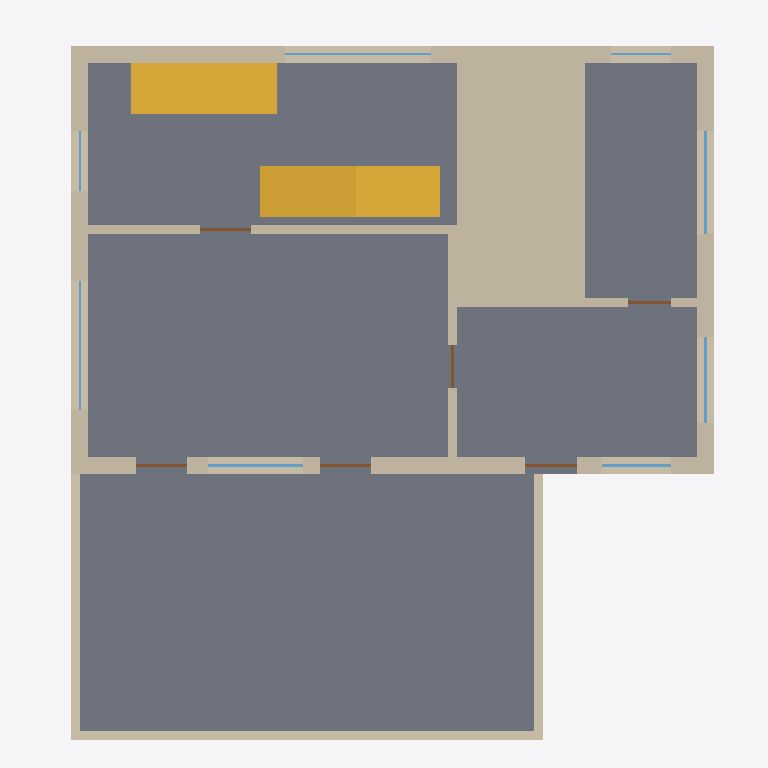
Plan cut of the same IFC building model at storey 'Cantilevered house - bedrooms / +3 m' (level 3.00 m, cut at 4.40 m), seen from above with north up, elements coloured by IFC class: 11 walls (beige), 8 windows (light blue), 6 doors (brown), 2 slabs (grey), 1 stair (yellow). Cut surfaces are drawn darker.
Extent 15.4 m × 16.6 m × 13.1 m (x, y, z). Storeys (3): Cantilevered house - living / +0 m at 0.00 m; Cantilevered house - bedrooms / +3 m at 3.00 m; Cantilevered house - upper / +6 m at 6.00 m. Elements (69): 29 IfcWall, 19 IfcWindow, 12 IfcDoor, 6 IfcSlab, 1 IfcBuildingElementProxy, 1 IfcStair, 1 IfcStairFlight.

HEADER;
FILE_DESCRIPTION(('ViewDefinition [CoordinationView]'),'2;1');
FILE_NAME('fallingwater-master.ifc','2026-10-23T00:00:00',('Author'),('Organisation'),'ifcopenshell','ifcopenshell','');
FILE_SCHEMA(('IFC4'));
ENDSEC;
DATA;
#1=IFCPROJECT('1Lwtk6WuLM$vkyhDlp$8HL',$,'Cantilevered house over a stream',$,$,$,$,(#11),#6);
#55=IFCSITE('3ZTgGAszrIlBmllrVSeo4r',$,'Wooded ravine site',$,$,#54,$,$,.ELEMENT.,$,$,$,$,$);
#61=IFCBUILDING('0kZ$EiyFnP18bUjG5$U58O',$,'Cantilevered house',$,$,#60,$,$,.ELEMENT.,$,$,$);
#73=IFCBUILDINGSTOREY('1_g$4R7hTL7fDbJPbGz8V6',$,'Cantilevered house - living / +0 m',$,$,#72,$,$,.ELEMENT.,0.0);
#79=IFCBUILDINGSTOREY('2B3AGIkOfS8ghAe_hEWQ2y',$,'Cantilevered house - bedrooms / +3 m',$,$,#78,$,$,.ELEMENT.,3.0);
#85=IFCBUILDINGSTOREY('2yvX4WYinM_PcuhbszPMLJ',$,'Cantilevered house - upper / +6 m',$,$,#84,$,$,.ELEMENT.,6.0);
#140=IFCSLAB('2A0cIgiZvMqRJdfE33CQBX',$,'Bedroom floor tray',$,$,#137,#139,$,.FLOOR.);
#158=IFCSLAB('1pCjEU7fLHufQX48c8wN6A',$,'Master terrace tray',$,$,#155,#157,$,.FLOOR.);
#1753=IFCWALL('0FiYemyLHMg83Alp$1V_bU',$,'Stone core L1',$,$,#1750,#1752,$,.STANDARD.);
#2108=IFCSTAIR('2fZw2ySF5N8Qk5j4TIIDcc',$,'Interior stairs',$,$,#2107,$,$,.STRAIGHT_RUN_STAIR.);
#1023=IFCWALL('0DlyGbRZbKivmcMXNSn5xF',$,'North wall L1',$,$,#1020,#1022,$,.STANDARD.);
#815=IFCWALL('3yFrvVQ$jNy965UH_ByjG_',$,'South wall L1',$,$,#812,#814,$,.STANDARD.);
#1117=IFCWALL('35CLyTFyvKYAzxblR70xzV',$,'West wall L1',$,$,#1114,#1116,$,.STANDARD.);
#1211=IFCWALL('022sPD2f1KLg3w3bryYR8B',$,'East wall L1',$,$,#1208,#1210,$,.STANDARD.);
#1843=IFCWALL('1Hh0JaNVLSsfDnLq9y1Qy_',$,'Parapet L1 S',$,$,#1840,#1842,$,.STANDARD.);
#1305=IFCWALL('0wbG2meEvQdRUmUSAb$Py_',$,'Hall partition L1',$,$,#1302,#1304,$,.STANDARD.);
#1861=IFCWALL('3xi_qI0_HHQ8Hlne1bcZvg',$,'Parapet L1 W',$,$,#1858,#1860,$,.STANDARD.);
#1879=IFCWALL('3V3qTBJWbRzhf282EGGCft',$,'Parapet L1 E',$,$,#1876,#1878,$,.STANDARD.);
#1361=IFCWALL('3lubIjuGjSFeEAK85ZXtuH',$,'Master east partition L1',$,$,#1358,#1360,$,.STANDARD.);
#1417=IFCWALL('2oAlEcfr5G_w0beO0_RUPc',$,'East room partition L1',$,$,#1414,#1416,$,.STANDARD.);
#1286=IFCWINDOW('3MykQo5brRjwRnXH9B_Fcy',$,'Window L1/E/o1',$,$,#1283,#1285,$,1.3000000000000003,2.4,.WINDOW.,.SINGLE_PANEL.,$);
#1060=IFCWINDOW('3o5SzAL3PSPBJJjX8Glki0',$,'Window L1/N/o0',$,$,#1057,#1059,$,1.3000000000000003,3.4,.WINDOW.,.SINGLE_PANEL.,$);
#890=IFCWINDOW('1wtUThevvQFg1qC4mDEL55',$,'Window L1/S/o1',$,$,#887,#889,$,1.3000000000000003,2.2,.WINDOW.,.SINGLE_PANEL.,$);
#1154=IFCWINDOW('0Q0GVF2gPJK8xsjgw3b8_D',$,'Window L1/W/o0',$,$,#1151,#1153,$,1.3000000000000003,3.0,.WINDOW.,.SINGLE_PANEL.,$);
#1248=IFCWINDOW('3zdljQZs9V$xc5GU7rqvxn',$,'Window L1/E/o0',$,$,#1245,#1247,$,1.3000000000000003,2.0,.WINDOW.,.SINGLE_PANEL.,$);
#1004=IFCWINDOW('2QCpbWC7rRcuwrHkB1LbRO',$,'Window L1/S/o4',$,$,#1001,#1003,$,1.3000000000000003,1.6,.WINDOW.,.SINGLE_PANEL.,$);
#966=IFCDOOR('0swmWRDB5Qpg3Mjo1e4CzB',$,'Door L1/S/o3',$,$,#963,#965,$,2.3,1.2,.DOOR.,.SINGLE_SWING_LEFT.,$);
#852=IFCDOOR('1Me7$QlePKUAVSDDt42sCf',$,'Door L1/S/o0',$,$,#849,#851,$,2.3,1.2,.DOOR.,.SINGLE_SWING_LEFT.,$);
#928=IFCDOOR('1LEYa4hePPU8HHAWg7g5ZK',$,'Door L1/S/o2',$,$,#925,#927,$,2.3,1.2,.DOOR.,.SINGLE_SWING_LEFT.,$);
#1342=IFCDOOR('3BG4imYW9MCAsafko3Kvbl',$,'Door L1/hall/o0',$,$,#1339,#1341,$,2.3,1.2,.DOOR.,.SINGLE_SWING_LEFT.,$);
#1398=IFCDOOR('3DjM8XhQ1HfPj3JpyvDbfa',$,'Door L1/master-east/o0',$,$,#1395,#1397,$,2.3,1.0,.DOOR.,.SINGLE_SWING_LEFT.,$);
#1454=IFCDOOR('0fXAobgszJluz8tI9K_PT0',$,'Door L1/east-room/o0',$,$,#1451,#1453,$,2.3,1.0,.DOOR.,.SINGLE_SWING_LEFT.,$);
#1098=IFCWINDOW('02$N5QbnTLbg64TAMv7qS2',$,'Window L1/N/o1',$,$,#1095,#1097,$,1.3000000000000003,1.4,.WINDOW.,.SINGLE_PANEL.,$);
#1192=IFCWINDOW('1LYK2c2uTPMPoSF96HTPpR',$,'Window L1/W/o1',$,$,#1189,#1191,$,1.3000000000000003,1.4,.WINDOW.,.SINGLE_PANEL.,$);
ENDSEC;
